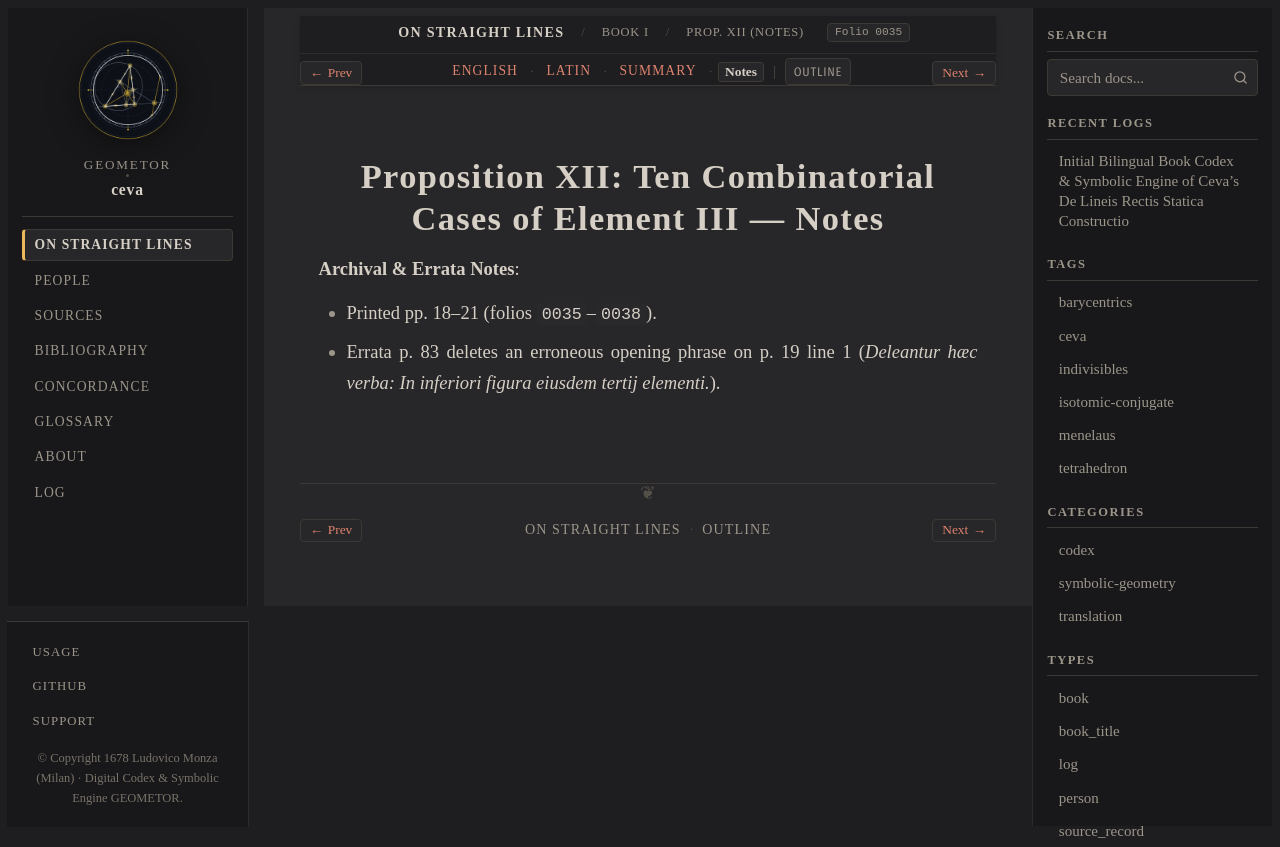

repository: geometor/ceva · page: de_lineis_rectis/liber_primus/prop_12/notes.html · generator: sphinx

:layout: book
:order: 13
:canonical_id: liber_primus_prop_12
:breadcrumb_title: Prop. XII (Notes)
:folio: 0035
:tracks: English: index | Latin: la | Summary: summary | Notes: notes

.. _liber-primus-prop-12-notes:

Proposition XII: Ten Combinatorial Cases of Element III — Notes
===============================================================

.. folio:: 0035
   :page: p. 18

**Archival & Errata Notes**:

* Printed pp. 18–21 (folios ``0035``–``0038``).
* Errata p. 83 deletes an erroneous opening phrase on p. 19 line 1 (*Deleantur hæc verba: In inferiori figura eiusdem tertij elementi.*).
